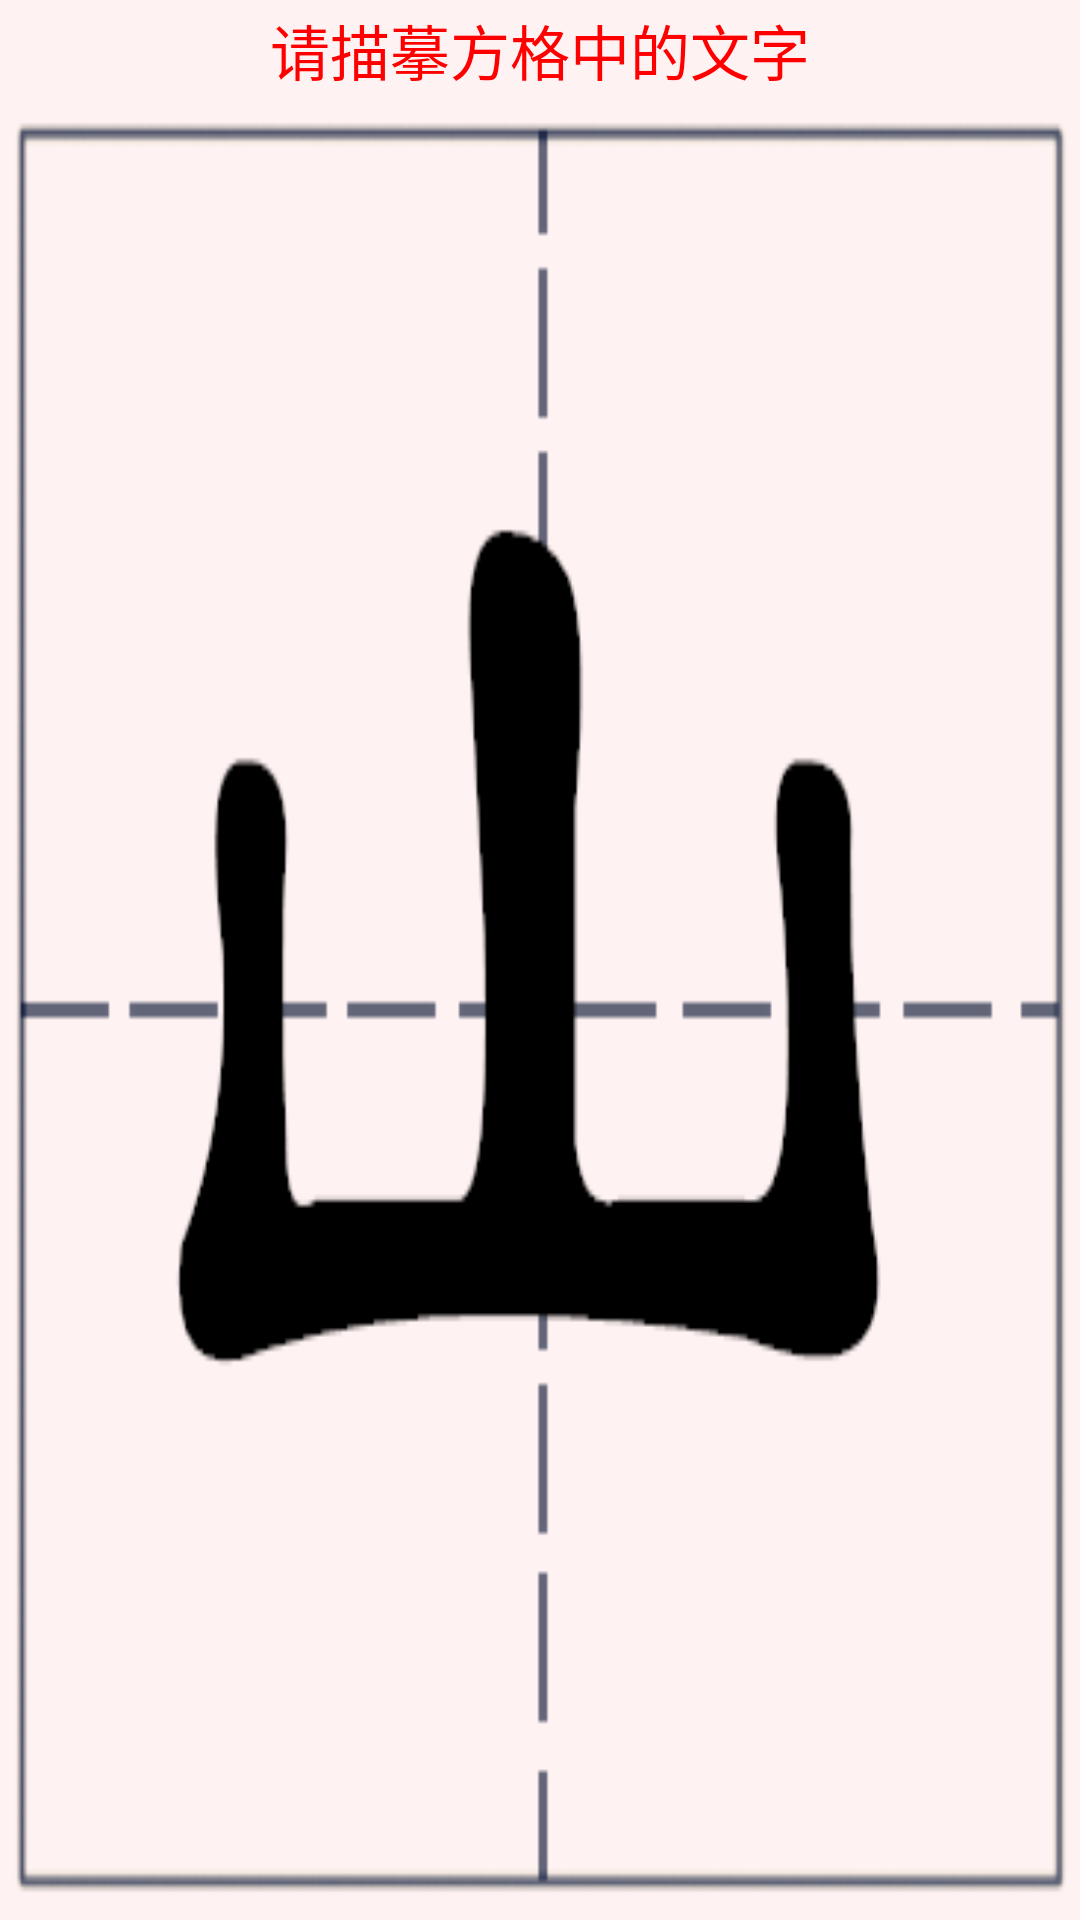

The Android layout XML behind this screen, and the referenced resources:
<!-- AndroidManifest.xml: fallback theme Theme.MaterialComponents.DayNight.NoActionBar -->
<!-- res/layout/activity_add3.xml -->
<?xml version="1.0" encoding="utf-8"?>
<LinearLayout xmlns:android="http://schemas.android.com/apk/res/android"
	android:orientation="vertical"
	android:layout_width="fill_parent"
	android:layout_height="fill_parent"
	android:gravity="center_horizontal"
	>
<TextView
    android:id="@+id/te1"
	android:layout_width="fill_parent"
	android:layout_height="50dp"
	android:text="请描摹方格中的文字"
	 android:background="@drawable/bai"
	 android:gravity="center"
	  android:textColor="#ff0000"
	 android:textSize="20dp"
	 android:layout_weight="1.0"/>


<android.gesture.GestureOverlayView
	android:id="@+id/gesture"
	android:layout_width="fill_parent"
	android:layout_height="fill_parent"
	android:gestureStrokeType="multiple"
	android:background="@drawable/fangge3"
	android:layout_weight="2.0"/>
</LinearLayout>
<!-- resources referenced by this layout -->
<resources>
  <!-- drawable bai: png bitmap (drawable, 490 bytes) -->
  <!-- drawable fangge3: png bitmap (drawable, 11396 bytes) -->
</resources>
